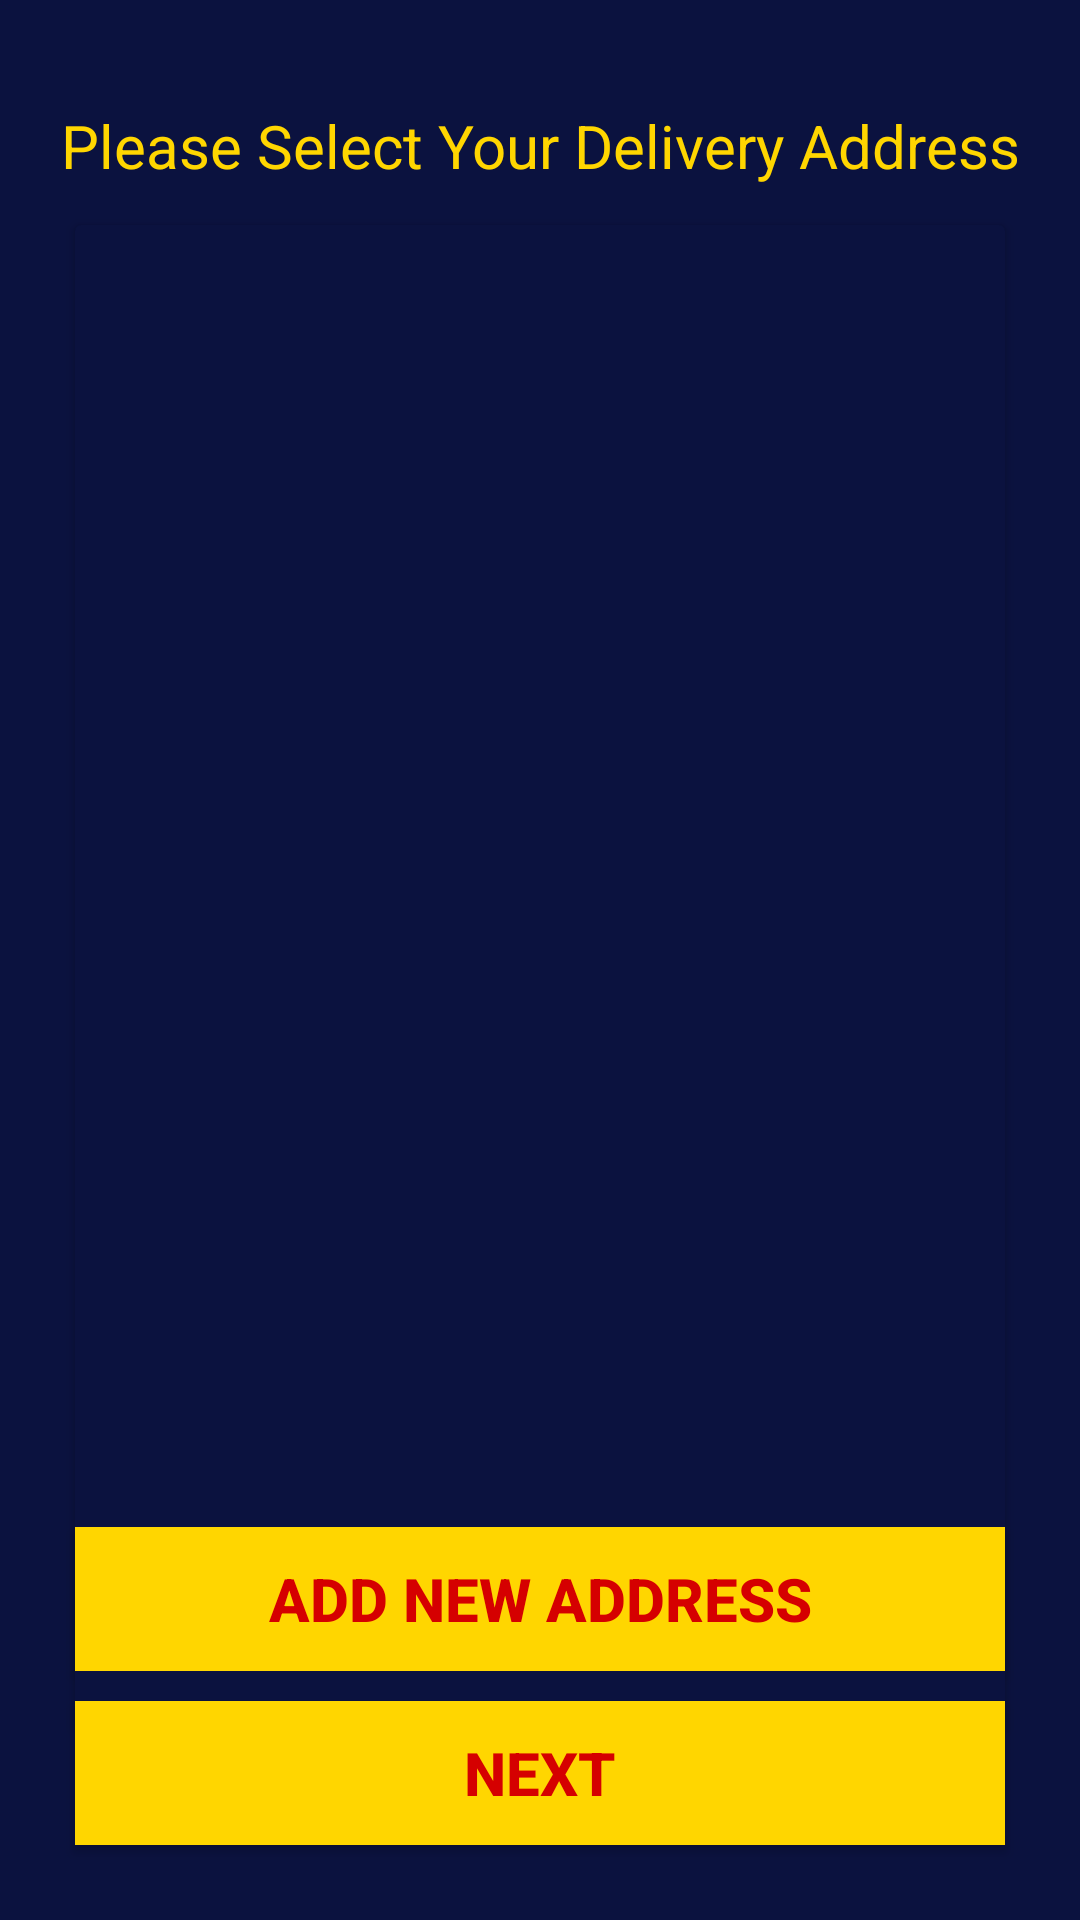

The Android layout XML behind this screen, and the referenced resources:
<!-- AndroidManifest.xml: application theme Theme.Flash -->
<!-- res/layout/fragment_place_order_delivery.xml -->
<?xml version="1.0" encoding="utf-8"?>
<androidx.constraintlayout.widget.ConstraintLayout xmlns:android="http://schemas.android.com/apk/res/android"
    xmlns:app="http://schemas.android.com/apk/res-auto"
    android:layout_width="match_parent"
    android:layout_height="match_parent"
    android:background="@color/backgroundColor"
    android:padding="@dimen/_15dp">

    <androidx.appcompat.widget.AppCompatTextView
        android:id="@+id/tv_choose_address_title"
        android:layout_width="wrap_content"
        android:layout_height="wrap_content"
        android:layout_marginVertical="20dp"
        android:text="Please Select Your Delivery Address"
        android:textColor="@color/login_text_color"
        android:textSize="20sp"
        app:layout_constraintEnd_toEndOf="parent"
        app:layout_constraintStart_toStartOf="parent"
        app:layout_constraintTop_toTopOf="parent" />

    <androidx.cardview.widget.CardView
        android:layout_width="match_parent"
        android:layout_height="500dp"
        android:layout_marginTop="60dp"
        android:layout_marginStart="10dp"
        android:layout_marginEnd="@dimen/_10dp"
        android:backgroundTint="@color/backgroundColor"
        app:layout_constraintTop_toTopOf="parent">

        <RadioGroup
            android:id="@+id/rg_choose_address"
            android:layout_width="match_parent"
            android:layout_height="wrap_content"
            android:background="@color/login_btn_color"
            android:layout_margin="20dp"
            android:layoutDirection="rtl"

            app:layout_constraintTop_toBottomOf="@id/tv_choose_address_title">

        </RadioGroup>

    </androidx.cardview.widget.CardView>


    <androidx.appcompat.widget.AppCompatButton
        android:id="@+id/btn_add_address"
        android:layout_width="match_parent"
        android:layout_height="wrap_content"
        android:layout_margin="10dp"
        android:background="@color/login_text_color"
        android:text="Add New Address"
        android:textColor="@color/login_btn_text_color"
        android:textSize="20sp"
        android:textStyle="bold"
        app:layout_constraintBottom_toTopOf="@id/btn_checkout_delivery_next"
        app:layout_constraintEnd_toStartOf="@id/btn_checkout_delivery_next"
        app:layout_constraintStart_toStartOf="parent" />

    <androidx.appcompat.widget.AppCompatButton
        android:id="@+id/btn_checkout_delivery_next"
        android:layout_width="match_parent"
        android:layout_height="wrap_content"
        android:layout_margin="10dp"
        android:layout_marginTop="@dimen/_10dp"
        android:background="@color/login_text_color"
        android:text="Next"
        android:textColor="@color/login_btn_text_color"
        android:textSize="20sp"
        android:textStyle="bold"
        app:layout_constraintBottom_toBottomOf="parent"
        app:layout_constraintEnd_toEndOf="parent" />

</androidx.constraintlayout.widget.ConstraintLayout>
<!-- resources referenced by this layout -->
<resources>
  <color name="backgroundColor">#0B123F</color>
  <color name="login_btn_color">#FFD600</color>
  <color name="login_btn_text_color">#D50000</color>
  <color name="login_text_color">#FFD600</color>
  <dimen name="_10dp">10dp</dimen>
  <dimen name="_15dp">15dp</dimen>
  <style name="Theme.Flash" parent="Theme.MaterialComponents.DayNight.DarkActionBar">
          
          <item name="colorPrimary">@color/purple_500</item>
          <item name="colorPrimaryVariant">@color/purple_700</item>
          <item name="colorOnPrimary">@color/white</item>
          
          <item name="colorSecondary">@color/teal_200</item>
          <item name="colorSecondaryVariant">@color/teal_700</item>
          <item name="colorOnSecondary">@color/black</item>
          
          <item name="android:statusBarColor" tools:targetApi="l">?attr/colorPrimaryVariant</item>
          
  
  
      </style>
  <color name="purple_500">#FF6200EE</color>
  <color name="purple_700">#FF3700B3</color>
  <color name="white">#FFFFFFFF</color>
  <color name="teal_200">#FF03DAC5</color>
  <color name="teal_700">#FF018786</color>
  <color name="black">#FF000000</color>
</resources>
